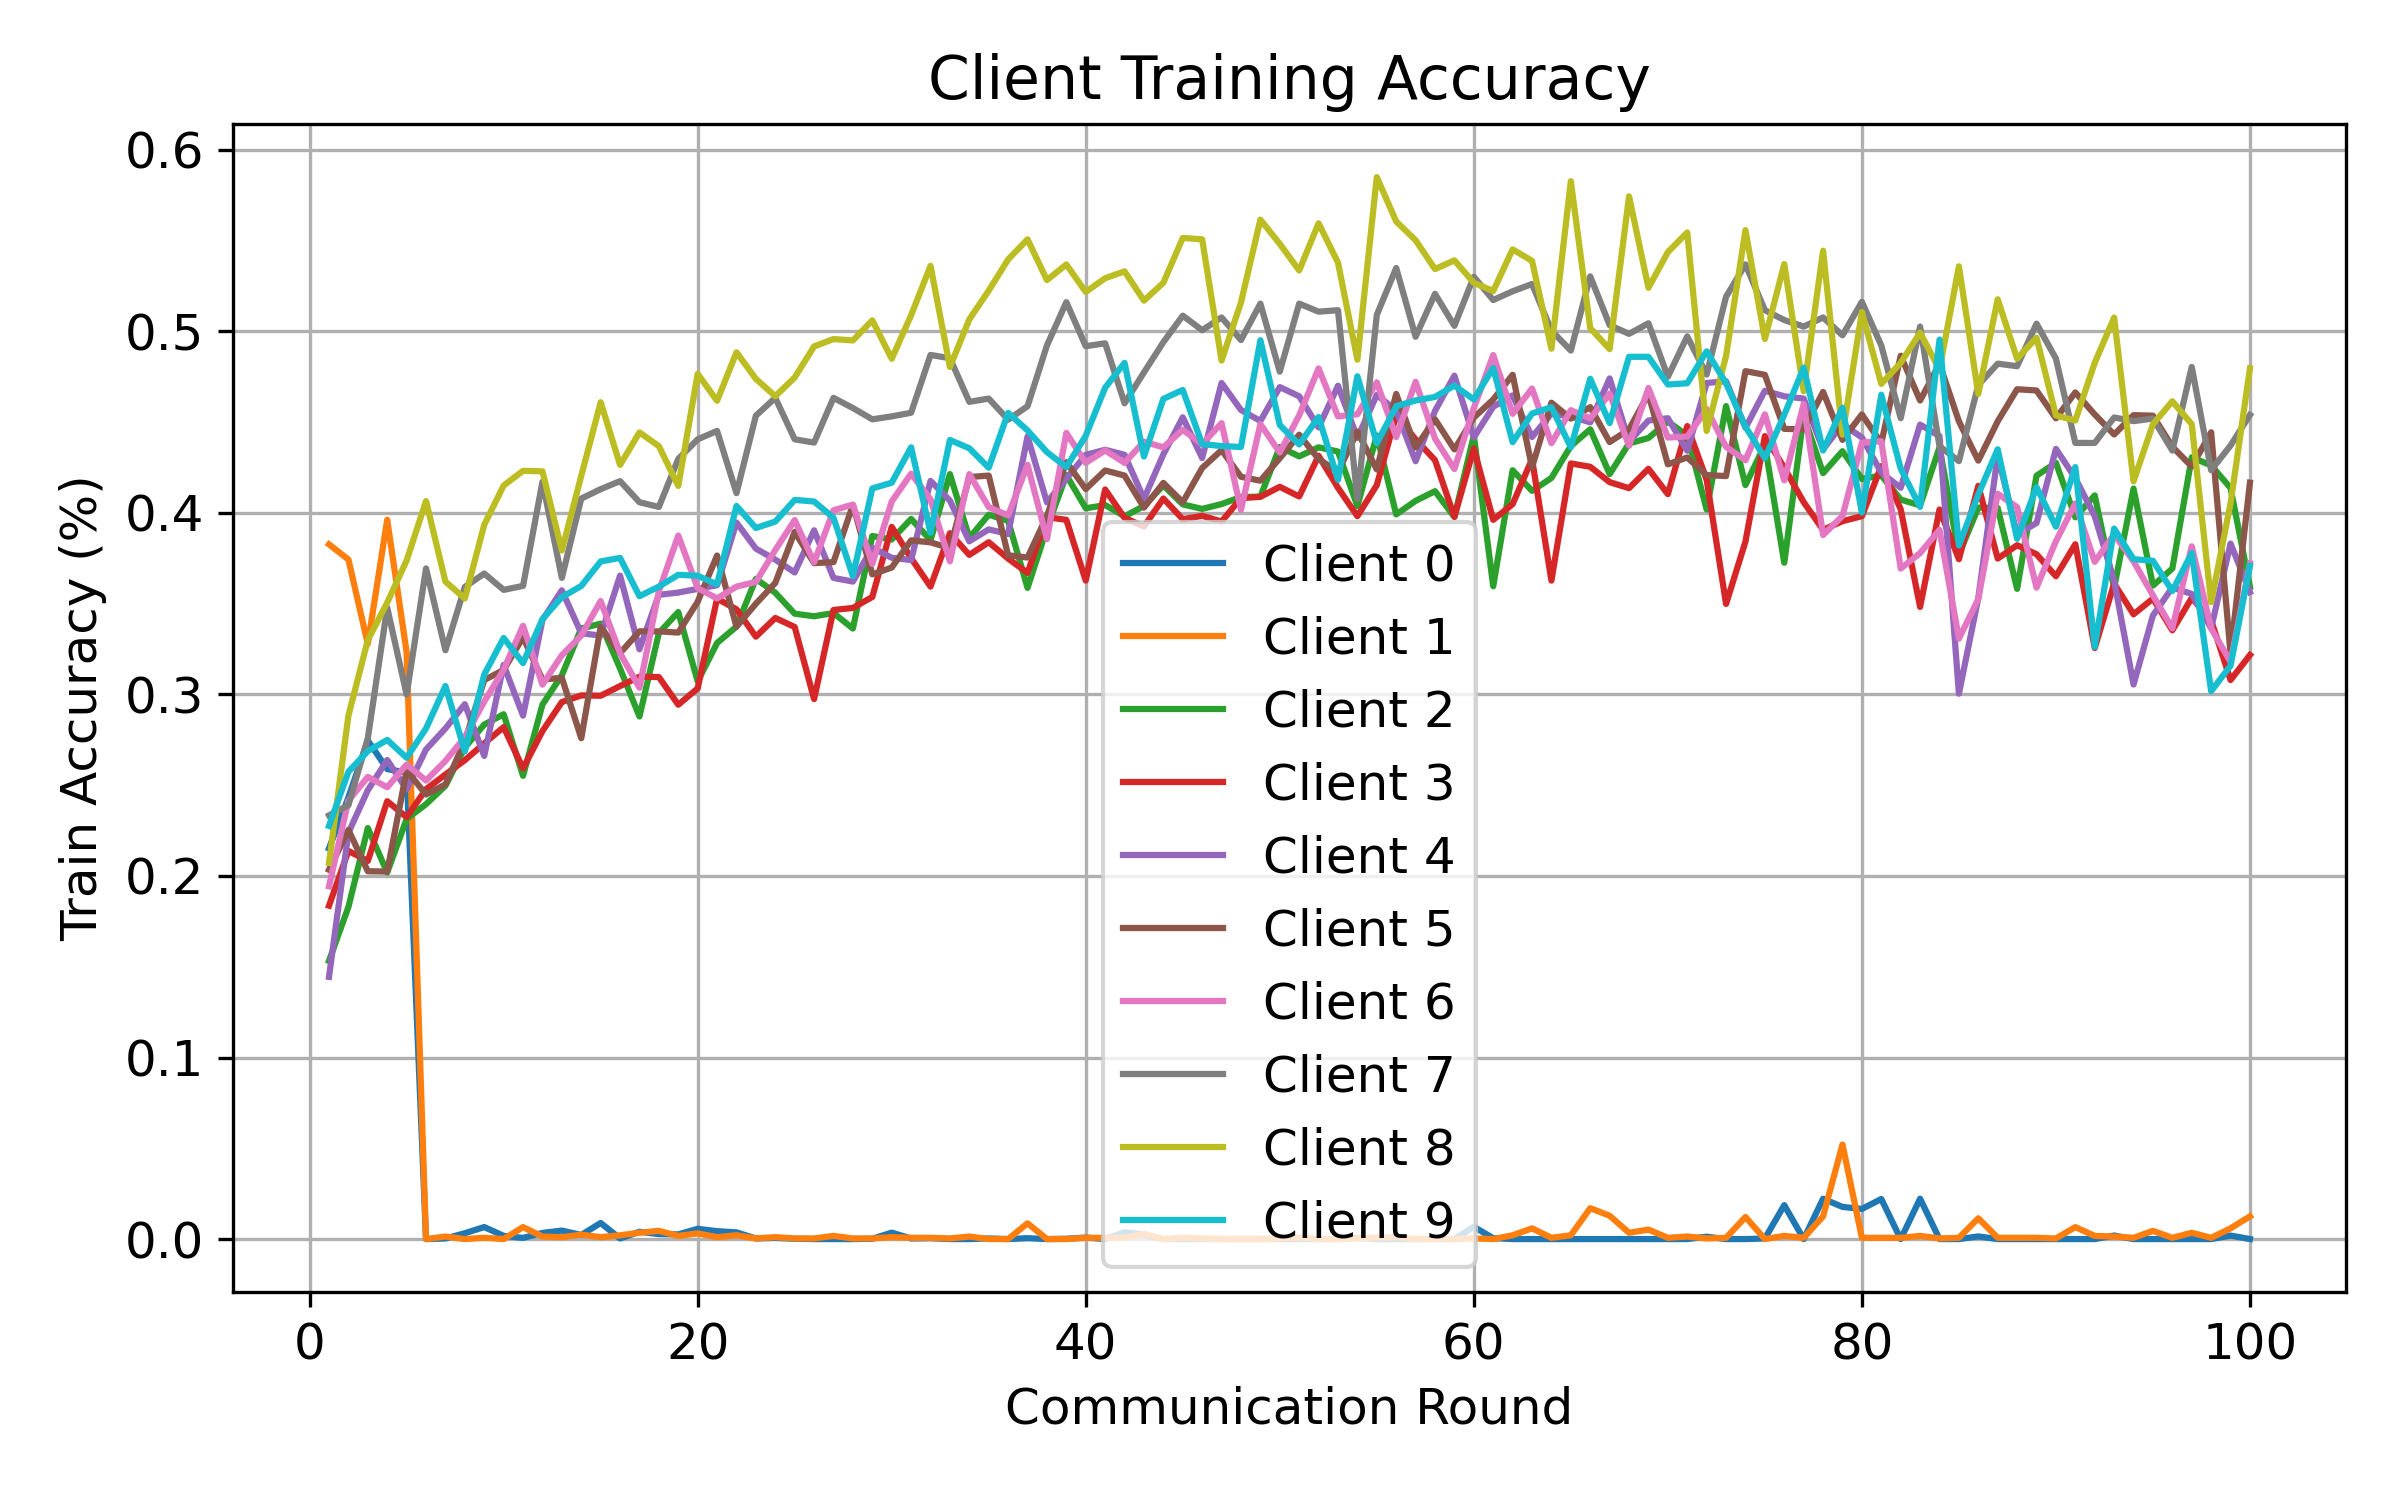

The table this chart was drawn from, first rows:
round, client, attack, seed, alpha, num_byzantine, train_accuracy
1, 0, signflip, 2, 0.1, 2, 0.2152
1, 1, signflip, 2, 0.1, 2, 0.3826
1, 2, signflip, 2, 0.1, 2, 0.1532
1, 3, signflip, 2, 0.1, 2, 0.1836
1, 4, signflip, 2, 0.1, 2, 0.1444
1, 5, signflip, 2, 0.1, 2, 0.2034
1, 6, signflip, 2, 0.1, 2, 0.1943
1, 7, signflip, 2, 0.1, 2, 0.2334
1, 8, signflip, 2, 0.1, 2, 0.2072
1, 9, signflip, 2, 0.1, 2, 0.2275
2, 0, signflip, 2, 0.1, 2, 0.2432
2, 1, signflip, 2, 0.1, 2, 0.3743
2, 2, signflip, 2, 0.1, 2, 0.1829
2, 3, signflip, 2, 0.1, 2, 0.2138
2, 4, signflip, 2, 0.1, 2, 0.2238
2, 5, signflip, 2, 0.1, 2, 0.2254
2, 6, signflip, 2, 0.1, 2, 0.2415
2, 7, signflip, 2, 0.1, 2, 0.239
2, 8, signflip, 2, 0.1, 2, 0.2883
2, 9, signflip, 2, 0.1, 2, 0.2574
3, 0, signflip, 2, 0.1, 2, 0.2746
3, 1, signflip, 2, 0.1, 2, 0.3278
3, 2, signflip, 2, 0.1, 2, 0.2264
3, 3, signflip, 2, 0.1, 2, 0.2083
3, 4, signflip, 2, 0.1, 2, 0.2472
3, 5, signflip, 2, 0.1, 2, 0.2026
3, 6, signflip, 2, 0.1, 2, 0.2545
3, 7, signflip, 2, 0.1, 2, 0.2758
3, 8, signflip, 2, 0.1, 2, 0.3299
3, 9, signflip, 2, 0.1, 2, 0.2688
4, 0, signflip, 2, 0.1, 2, 0.2589
4, 1, signflip, 2, 0.1, 2, 0.3962
4, 2, signflip, 2, 0.1, 2, 0.2019
4, 3, signflip, 2, 0.1, 2, 0.2412
4, 4, signflip, 2, 0.1, 2, 0.2639
4, 5, signflip, 2, 0.1, 2, 0.2025
4, 6, signflip, 2, 0.1, 2, 0.2489
4, 7, signflip, 2, 0.1, 2, 0.3478
4, 8, signflip, 2, 0.1, 2, 0.3506
4, 9, signflip, 2, 0.1, 2, 0.2749
5, 0, signflip, 2, 0.1, 2, 0.2569
5, 1, signflip, 2, 0.1, 2, 0.3233
5, 2, signflip, 2, 0.1, 2, 0.2314
5, 3, signflip, 2, 0.1, 2, 0.2324
5, 4, signflip, 2, 0.1, 2, 0.2477
5, 5, signflip, 2, 0.1, 2, 0.2581
5, 6, signflip, 2, 0.1, 2, 0.2614
5, 7, signflip, 2, 0.1, 2, 0.2999
5, 8, signflip, 2, 0.1, 2, 0.3737
5, 9, signflip, 2, 0.1, 2, 0.2651
6, 0, signflip, 2, 0.1, 2, 0.0
6, 1, signflip, 2, 0.1, 2, 0.0
6, 2, signflip, 2, 0.1, 2, 0.2395
6, 3, signflip, 2, 0.1, 2, 0.2478
6, 4, signflip, 2, 0.1, 2, 0.2697
6, 5, signflip, 2, 0.1, 2, 0.2449
6, 6, signflip, 2, 0.1, 2, 0.2526
6, 7, signflip, 2, 0.1, 2, 0.3694
6, 8, signflip, 2, 0.1, 2, 0.4065
6, 9, signflip, 2, 0.1, 2, 0.2812
... 940 more rows
